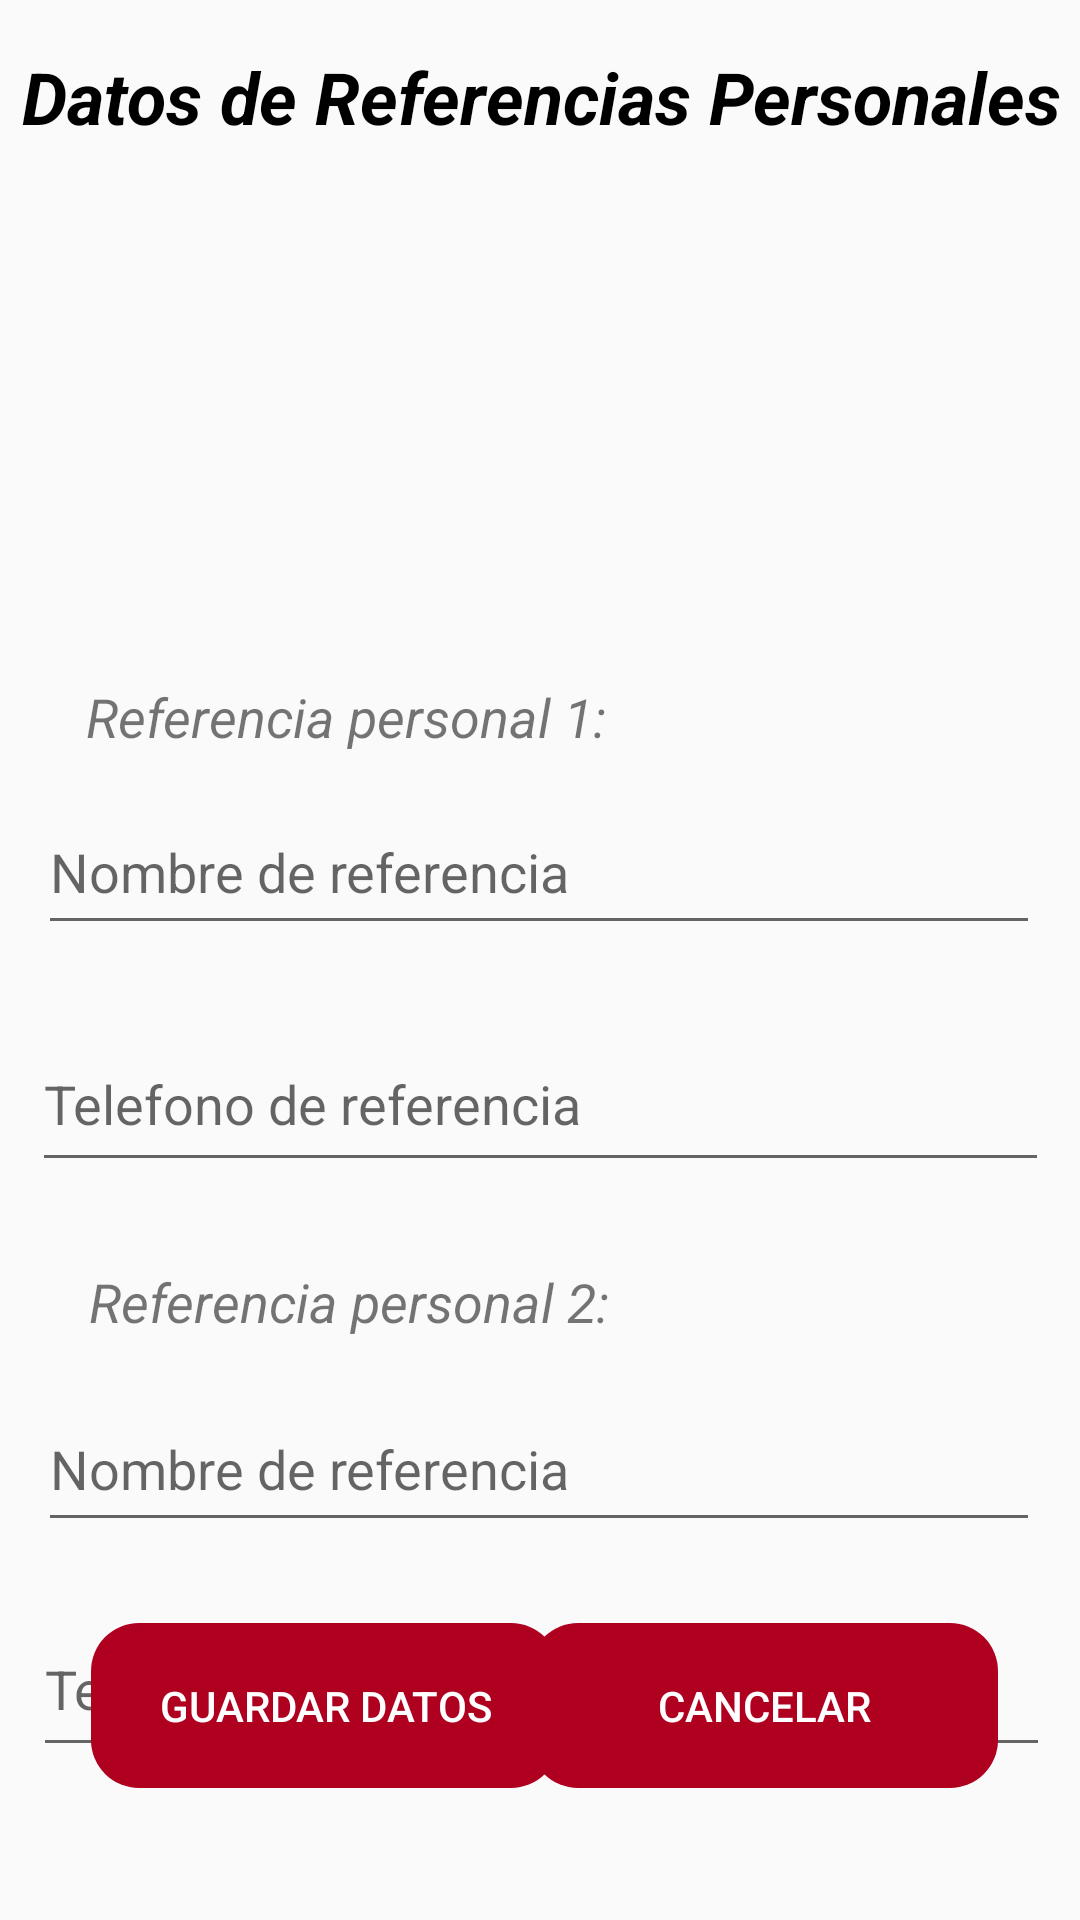

Here is an Android app screen rendered from its layout file. Give the layout XML and the strings, colors and styles it references.
<!-- AndroidManifest.xml: application theme Theme.BSMX -->
<!-- res/layout/formulario_referencias.xml -->
<?xml version="1.0" encoding="utf-8"?>
<androidx.constraintlayout.widget.ConstraintLayout xmlns:android="http://schemas.android.com/apk/res/android"
    xmlns:app="http://schemas.android.com/apk/res-auto"
    xmlns:tools="http://schemas.android.com/tools"
    android:layout_width="match_parent"
    android:layout_height="match_parent"
    tools:context=".FormularioReferenciasActivity">

    <TextView
        android:id="@+id/textView"
        android:layout_width="wrap_content"
        android:layout_height="wrap_content"
        android:layout_marginTop="16dp"
        android:text="Datos de Referencias Personales"
        android:textColor="@color/black"
        android:textSize="24dp"
        android:textStyle="italic|bold"
        app:layout_constraintEnd_toEndOf="parent"
        app:layout_constraintHorizontal_bias="0.545"
        app:layout_constraintStart_toStartOf="parent"
        app:layout_constraintTop_toTopOf="parent" />

    <EditText
        android:id="@+id/txtNombre"
        android:layout_width="334dp"
        android:layout_height="52dp"
        android:layout_marginTop="72dp"
        android:ems="10"
        android:hint="Nombre de referencia"
        android:inputType="textPersonName"
        app:layout_constraintEnd_toEndOf="parent"
        app:layout_constraintHorizontal_bias="0.493"
        app:layout_constraintStart_toStartOf="parent"
        app:layout_constraintTop_toBottomOf="@+id/imageView3" />

    <EditText
        android:id="@+id/txtTelefono"
        android:layout_width="339dp"
        android:layout_height="55dp"
        android:layout_marginTop="24dp"
        android:ems="10"
        android:hint="Telefono de referencia"
        android:inputType="textPersonName"
        android:text=""
        app:layout_constraintEnd_toEndOf="parent"
        app:layout_constraintStart_toStartOf="parent"
        app:layout_constraintTop_toBottomOf="@+id/txtNombre" />

    <EditText
        android:id="@+id/txtNombre2"
        android:layout_width="334dp"
        android:layout_height="52dp"
        android:layout_marginTop="68dp"
        android:ems="10"
        android:hint="Nombre de referencia"
        android:inputType="textPersonName"
        app:layout_constraintEnd_toEndOf="parent"
        app:layout_constraintHorizontal_bias="0.493"
        app:layout_constraintStart_toStartOf="parent"
        app:layout_constraintTop_toBottomOf="@+id/txtTelefono" />

    <EditText
        android:id="@+id/txtTelefono2"
        android:layout_width="339dp"
        android:layout_height="55dp"
        android:layout_marginTop="20dp"
        android:ems="10"
        android:hint="Telefono de referencia"
        android:inputType="textPersonName"
        android:text=""
        app:layout_constraintEnd_toEndOf="parent"
        app:layout_constraintHorizontal_bias="0.527"
        app:layout_constraintStart_toStartOf="parent"
        app:layout_constraintTop_toBottomOf="@+id/txtNombre2" />

    <Button
        android:id="@+id/btnGuardar"
        style="@style/Widget.AppCompat.Button.Colored"
        android:layout_width="156dp"
        android:layout_height="55dp"
        android:layout_marginBottom="44dp"
        android:background="@drawable/button_rounded"
        android:backgroundTint="@color/colorBoton"
        android:text="Guardar Datos"
        app:layout_constraintBottom_toBottomOf="parent"
        app:layout_constraintEnd_toEndOf="parent"
        app:layout_constraintHorizontal_bias="0.149"
        app:layout_constraintStart_toStartOf="parent" />

    <Button
        android:id="@+id/btnCancelar"
        style="@style/Widget.AppCompat.Button.Colored"
        android:layout_width="156dp"
        android:layout_height="55dp"
        android:layout_marginBottom="44dp"
        android:background="@drawable/button_rounded"
        android:backgroundTint="@color/colorBoton"
        android:text="Cancelar"
        app:layout_constraintBottom_toBottomOf="parent"
        app:layout_constraintEnd_toEndOf="parent"
        app:layout_constraintHorizontal_bias="0.866"
        app:layout_constraintStart_toStartOf="parent" />

    <ImageView
        android:id="@+id/imageView3"
        android:layout_width="149dp"
        android:layout_height="119dp"
        android:layout_marginTop="72dp"
        app:layout_constraintEnd_toEndOf="parent"
        app:layout_constraintStart_toStartOf="parent"
        app:layout_constraintTop_toTopOf="parent"
        app:srcCompat="@drawable/referencia_mejor" />

    <TextView
        android:id="@+id/txtReferencia1"
        android:layout_width="wrap_content"
        android:layout_height="wrap_content"
        android:layout_marginBottom="12dp"
        android:text="Referencia personal 1:"
        android:textSize="18dp"
        android:textStyle="italic"
        app:layout_constraintBottom_toTopOf="@+id/txtNombre"
        app:layout_constraintEnd_toEndOf="parent"
        app:layout_constraintHorizontal_bias="0.154"
        app:layout_constraintStart_toStartOf="parent" />

    <TextView
        android:id="@+id/txtReferencia12"
        android:layout_width="wrap_content"
        android:layout_height="wrap_content"
        android:layout_marginBottom="16dp"
        android:text="Referencia personal 2:"
        android:textSize="18dp"
        android:textStyle="italic"
        app:layout_constraintBottom_toTopOf="@+id/txtNombre2"
        app:layout_constraintEnd_toEndOf="parent"
        app:layout_constraintHorizontal_bias="0.159"
        app:layout_constraintStart_toStartOf="parent" />


</androidx.constraintlayout.widget.ConstraintLayout>
<!-- resources referenced by this layout -->
<resources>
  <color name="black">#FF000000</color>
  <color name="colorBoton">#B00020</color>
  <!-- drawable button_rounded (drawable) -->
  <?xml version="1.0" encoding="utf-8"?>
  <shape xmlns:android="http://schemas.android.com/apk/res/android">
      <corners android:radius="16dp"/>
  </shape>
  <style name="Theme.BSMX" parent="Theme.AppCompat.Light.NoActionBar">
          
          <item name="colorPrimary">@color/purple_500</item>
          <item name="colorPrimaryVariant">@color/purple_700</item>
          <item name="colorOnPrimary">@color/white</item>
          
          <item name="colorSecondary">@color/teal_200</item>
          <item name="colorSecondaryVariant">@color/teal_700</item>
          <item name="colorOnSecondary">@color/black</item>
          
          <item name="android:statusBarColor">?attr/colorPrimaryVariant</item>
          
      </style>
  <color name="purple_500">#B00020</color>
  <color name="purple_700">#B00020</color>
  <color name="white">#FFFFFFFF</color>
  <color name="teal_200">#FF03DAC5</color>
  <color name="teal_700">#FF018786</color>
</resources>
